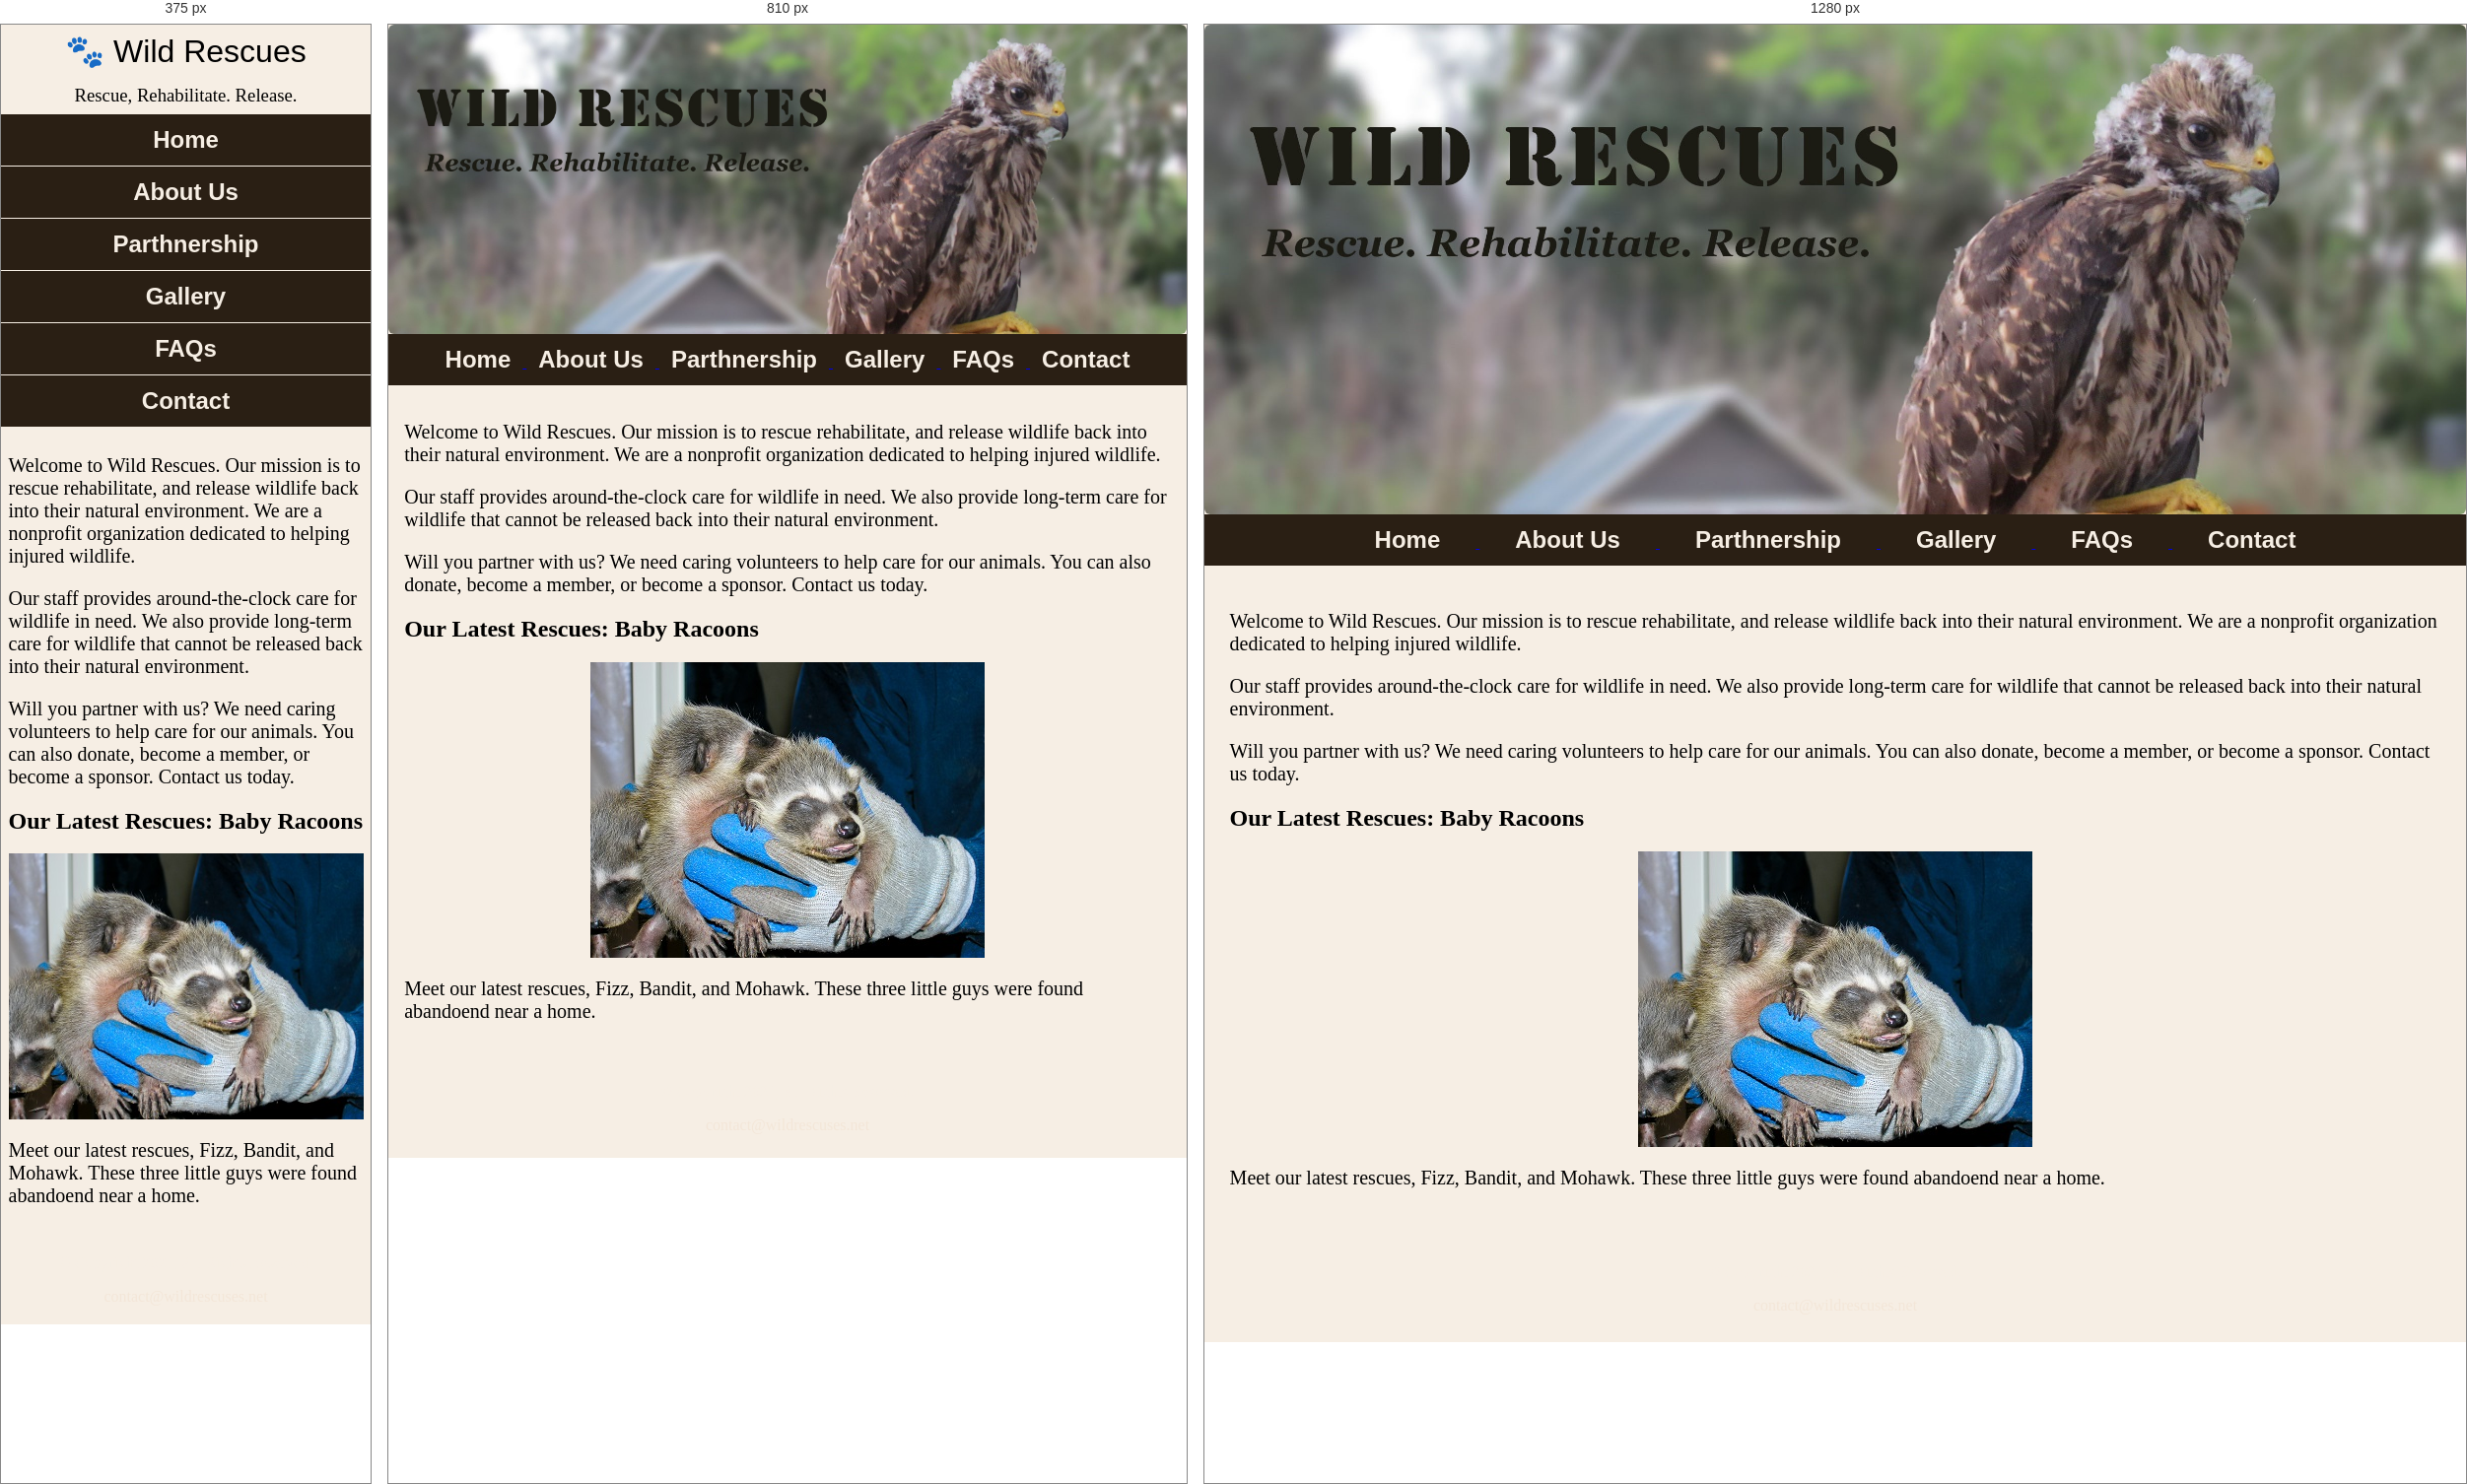
Rendered at 375 px, 810 px and 1280 px, left to right.

<!-- file: index.html -->
<!DOCTYPE html>
<!--
    Student Name: Momina Nazir 
    File Name: index.html
    Date: Feb 20, 2026
    Wild rescue
-->
<html lang="en">

<head> 
    <meta charset="utf-8">
		<title> Wild rescue: Home </title>
		<link rel="stylesheet" href="css/styles.css">
		<meta name="viewport" content="width=device-width, initial-scale=1.0">
		<link href="https://fonts.googleapis.com/css2?family=Emblema+One&family=Lora&display=swap" rel="stylesheet">
		<link rel="shortcut icon" href="images/favicon.ico">
		<link rel="icon" type="image/png" sizes="32x32" href="images/favicon-32.png">
		<link rel="apple-touch-icon" sizes="180x180" href="images/apple-touch-icon.png">
		<link rel="icon" sizes="192x192" href="images/android-chrome-192.png">
    
</head>
<body>

<header>
    <div class="tab-desk"> 
        <a href="index.html"> 
        <img src="images/images/baby-hawk.jpg" class="round" alt= "rescued baby hawk"> </a>
        </div> 
 <div class="mobile">
 <h1> &#128062; Wild Rescues</h1>
 <h3> Rescue, Rehabilitate. Release. </h3>
 </div> 
 
 
</header>

<nav>
    <ul>
		<li><a href= "index.html">Home </li> </a>
		<li><a href= "about.html" > About Us </li> </a>  
		<li><a href= "partnership.html"> Parthnership </li> </a>
		<li><a href= "gallery.html">Gallery </li> </a> 
		<li><a href= "faqs.html">FAQs </li> </a> 
		<li><a href= "contact.html"> Contact </li> </a> 
	</ul>
</nav>



<!--Use the main area to add the main content to the webpage-->

<main>

    <div id="welcome">
        <p> Welcome to Wild Rescues. Our mission is to rescue rehabilitate, and release wildlife back into their natural environment. We are a nonprofit organization dedicated to helping injured wildlife. </p>

        <p> Our staff provides around-the-clock care for wildlife in need. We also provide long-term care for wildlife that cannot be released back  into their natural environment.</p>

        <p> Will you partner with us? We need caring volunteers to help care for our animals. You can also donate, become a member, or become a sponsor. Contact us today.</p>
    </div> 

	<div id="latest">
	
	<h2> Our Latest Rescues: Baby Racoons</h2>
	
	<img src="images/images/baby-raccoons.jpg" alt= "hands holding three baby raccoons" >
	
	<p> Meet our latest rescues, Fizz, Bandit, and Mohawk. These three little guys were found abandoend near a home.</p>
	
	</div>

</main>

<footer>
	<p>&copy; Copyright 2021, All Rights Reserved.</p>
    <p><a href="mailto:contact@wildrescuse.net.net">contact@wildrescuses.net</a></p> 
    
</footer>

</body>
</html>

/* @media block from css/styles.css */
@media screen and (min-width: 620px), print {


/* Tablet viewport: Show tab-desk class, hide mobile class */
.tab-desk {
    display: block;
    }
    .mobile {
        display: none;
    }


/* tablet viewport: style rules for nav area*/

nav li { 
	border-top: none;
    display: inline-block;
    font-size; 1.25em;
    }
	
nav li a {
    padding: 0.5em;
}

/* grid layout*/
.grid {
  display: grid;
  grid-template-columns:  auto auto;
  grid-gap: 10px;
}

/*aside spans both columns*/
aside {
  grid-column: 1 / span 2;
}
}

/* @media block from css/styles.css */
@media screen and (min-width:1000px), print {
	
/* Desktop viewport: Style rules for nav area */
nav li {
    border-top: none;
    font-size: 1.5em;
	display: inline-block;
}
nav li a {
    padding : 0.5em 1.5em;
}
nav li a:hover {
    color: #2a1f14;
    background-color: #f6eee4;
	opacity: 0.5;
}

/* Desktop Viewport: Show desktop class, hide mobile-tablet class*/

	.desktop {
	display: block;
	}
	
	.mobile-tablet {
		dsplay: none;
	}
	
	/* Style rules for table*/
	
	table {
		border: 1 px solid #2a1f14;
		border-collapse: collapse;
		margin: 0 auto;
	}
	
	caption {
		font-size: 1.5em;
		font-weight: bold;
		padding: 1%;
	}
	
	th, td {
		border: 1px solid #2a1f14;
		padding: 1%;
		
	}
	
	th {
		background-color: #2a1f14;
		color: #fff;
		font-size:1.15em;
	}
	
	tr:nth-child(odd) {
		nackground-color: #deccba;
	}





/* Desktop viewport: Style rules for main content */

#info ul {
    margin-left: 5%
}

/* desktop form styles*/
	form {
		width: auto;
	}
	
	.form-grid {
		display: grid;
		grid-template-columns: auto auto;
		gap: 20px
	}
	
	.btn {
		grid-column: 1 / span 2;
	}
}

/* @media block from css/styles.css */
@media screeen and (min-width:1920px) {
    body {
        background: linear-gradient(#f6eee4,#78593a);
    }
#wrapper {
    width: 1920px;
    margin:0 auto;
}
main {
        background-color: #f6eee4;
    }
/* grid*/
.grid {
	grid-template-columns: repeat(4, 1fr);
}

/* aside*/
aside {
	grid-column: 1 / span 4;
	font-size: 3em;
	}
}